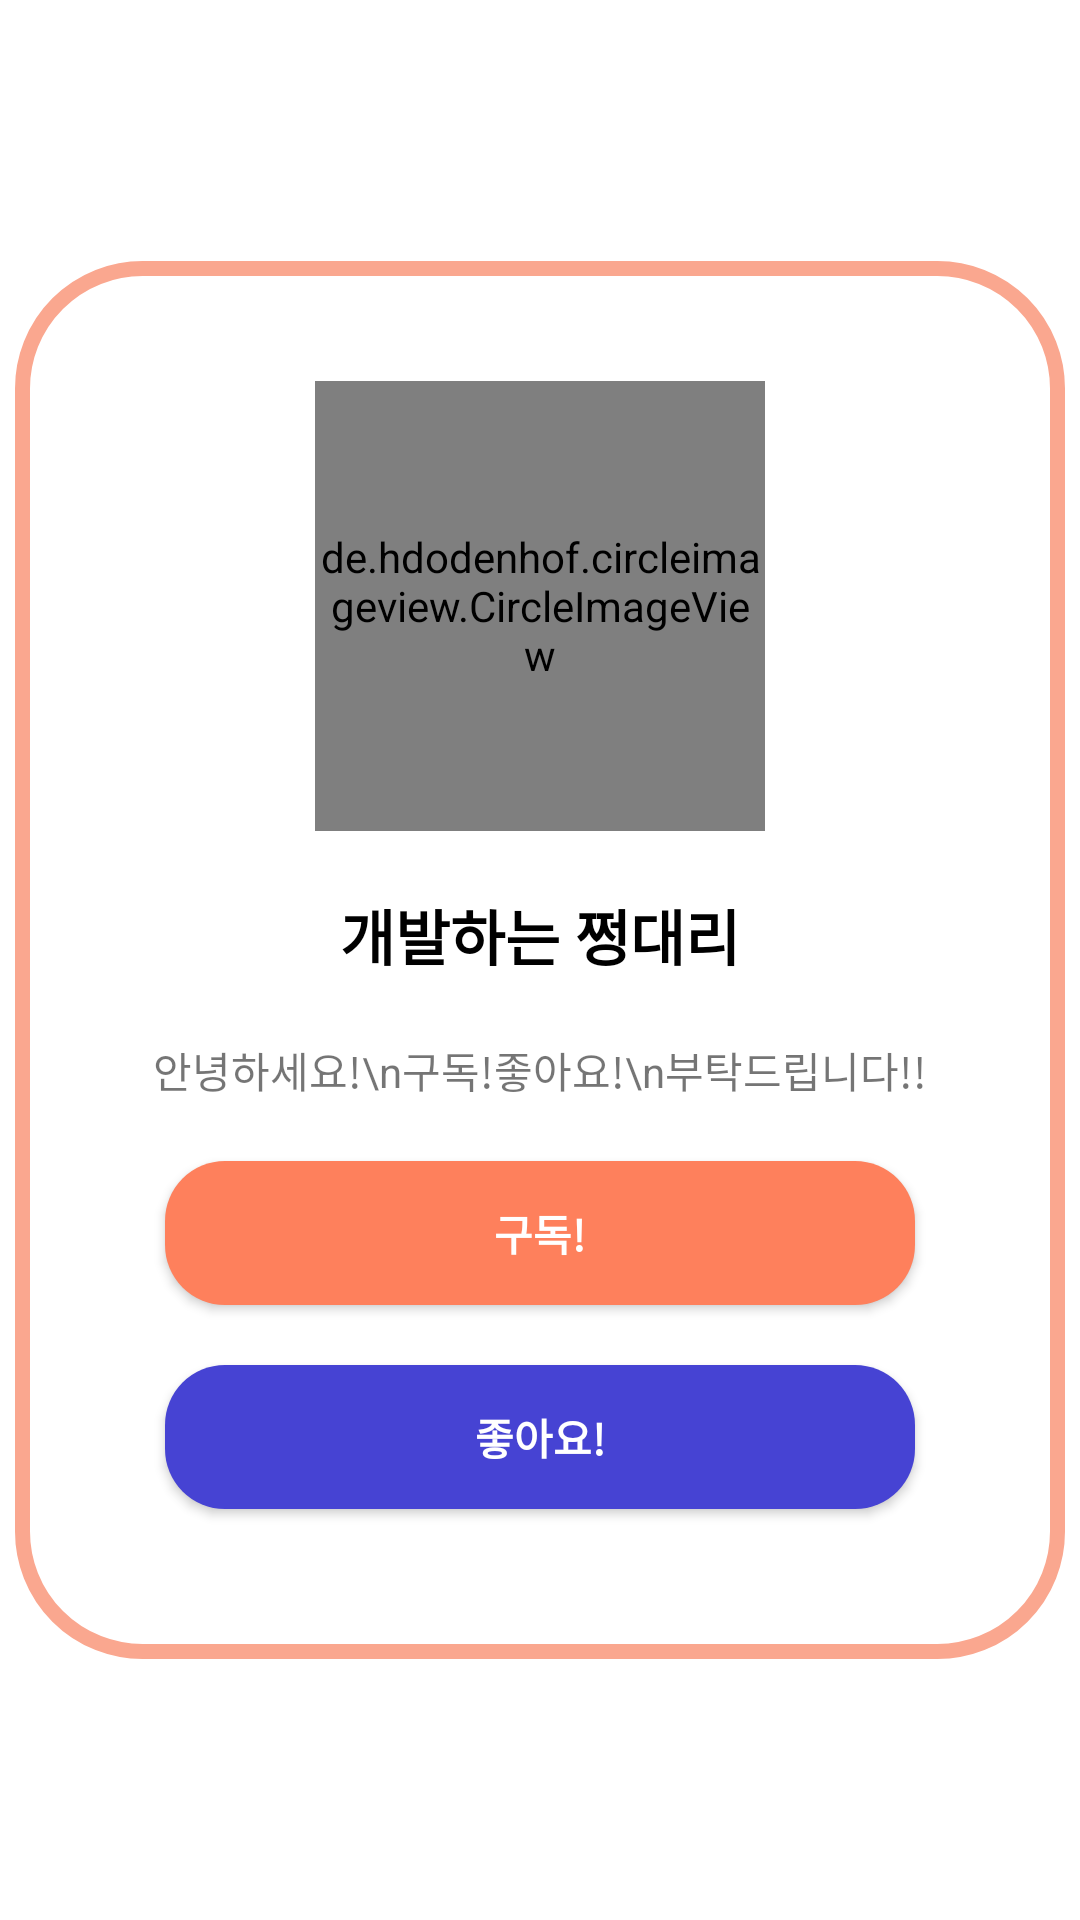

Android layout source for this screen:
<!-- AndroidManifest.xml: application theme Theme.LearnCustomDialog -->
<!-- res/layout/custom_dialog.xml -->
<?xml version="1.0" encoding="utf-8"?>
<FrameLayout
    xmlns:android="http://schemas.android.com/apk/res/android"
    android:layout_width="match_parent"
    android:layout_height="match_parent"
    android:background="@android:color/transparent"
    >

    <LinearLayout
        android:layout_width="wrap_content"
        android:layout_height="wrap_content"
        android:orientation="vertical"
        android:layout_gravity="center"
        android:gravity="center"
        android:background="@drawable/rounded_corner_white"
        android:padding="40dp"
        >

        <de.hdodenhof.circleimageview.CircleImageView
            android:layout_width="150dp"
            android:layout_height="150dp"
            android:src="@drawable/myface"
            />
        <TextView
            android:layout_width="wrap_content"
            android:layout_height="wrap_content"
            android:text="개발하는 쩡대리"
            android:layout_marginVertical="20dp"
            android:textSize="20sp"
            android:textStyle="bold"
            android:textColor="#000"
            />
        <TextView
            android:layout_width="wrap_content"
            android:layout_height="wrap_content"
            android:text="안녕하세요!\n구독!좋아요!\n부탁드립니다!!"
            android:textAlignment="center"
            android:lineSpacingExtra="5dp"
            android:layout_marginBottom="10dp"
            android:gravity="center_horizontal" />
        <Button
            android:id="@+id/subscribe_btn"
            android:layout_width="250dp"
            android:layout_height="wrap_content"
            android:text="구독!"
            android:textColor="#fff"
            android:textStyle="bold"
            android:layout_marginVertical="10dp"
            android:background="@drawable/rounded_corner_orange"
            />
        <Button
            android:id="@+id/like_btn"
            android:layout_width="250dp"
            android:layout_height="wrap_content"
            android:text="좋아요!"
            android:textColor="#fff"
            android:textStyle="bold"
            android:layout_margin="10dp"
            android:background="@drawable/rounded_corner_blue"
            />
    </LinearLayout>


</FrameLayout>
<!-- resources referenced by this layout -->
<resources>
  <!-- drawable rounded_corner_blue (drawable) -->
  <?xml version="1.0" encoding="utf-8"?>
  <shape xmlns:android="http://schemas.android.com/apk/res/android">
      <solid android:color="#4643D3"/>
      
      <corners android:radius="20dp"/>
      
  </shape>
  <!-- drawable rounded_corner_orange (drawable) -->
  <?xml version="1.0" encoding="utf-8"?>
  <shape xmlns:android="http://schemas.android.com/apk/res/android">
      <solid android:color="#FE805C"/>
      
      <corners android:radius="20dp"/>
      
  </shape>
  <!-- drawable rounded_corner_white (drawable) -->
  <?xml version="1.0" encoding="utf-8"?>
  <shape xmlns:android="http://schemas.android.com/apk/res/android">
      <solid android:color="#fff"/>
      <stroke android:width="5dp" android:color="#FAA78F" />
      <corners android:radius="40dp"/>
      
  </shape>
  <style name="Theme.LearnCustomDialog" parent="Theme.MaterialComponents.DayNight.DarkActionBar">
          
          <item name="colorPrimary">@color/purple_500</item>
          <item name="colorPrimaryVariant">@color/purple_700</item>
          <item name="colorOnPrimary">@color/white</item>
          
          <item name="colorSecondary">@color/teal_200</item>
          <item name="colorSecondaryVariant">@color/teal_700</item>
          <item name="colorOnSecondary">@color/black</item>
          
          <item name="android:statusBarColor" tools:targetApi="l">?attr/colorPrimaryVariant</item>
          
      </style>
  <!-- not gathered from this repository: default colours our renderer supplied (Android Studio template values) -->
  <color name="purple_500">#FF6200EE</color>
  <color name="purple_700">#FF3700B3</color>
  <color name="teal_200">#FF03DAC5</color>
  <color name="teal_700">#FF018786</color>
  <color name="black">#FF000000</color>
  <color name="white">#FFFFFFFF</color>
</resources>
